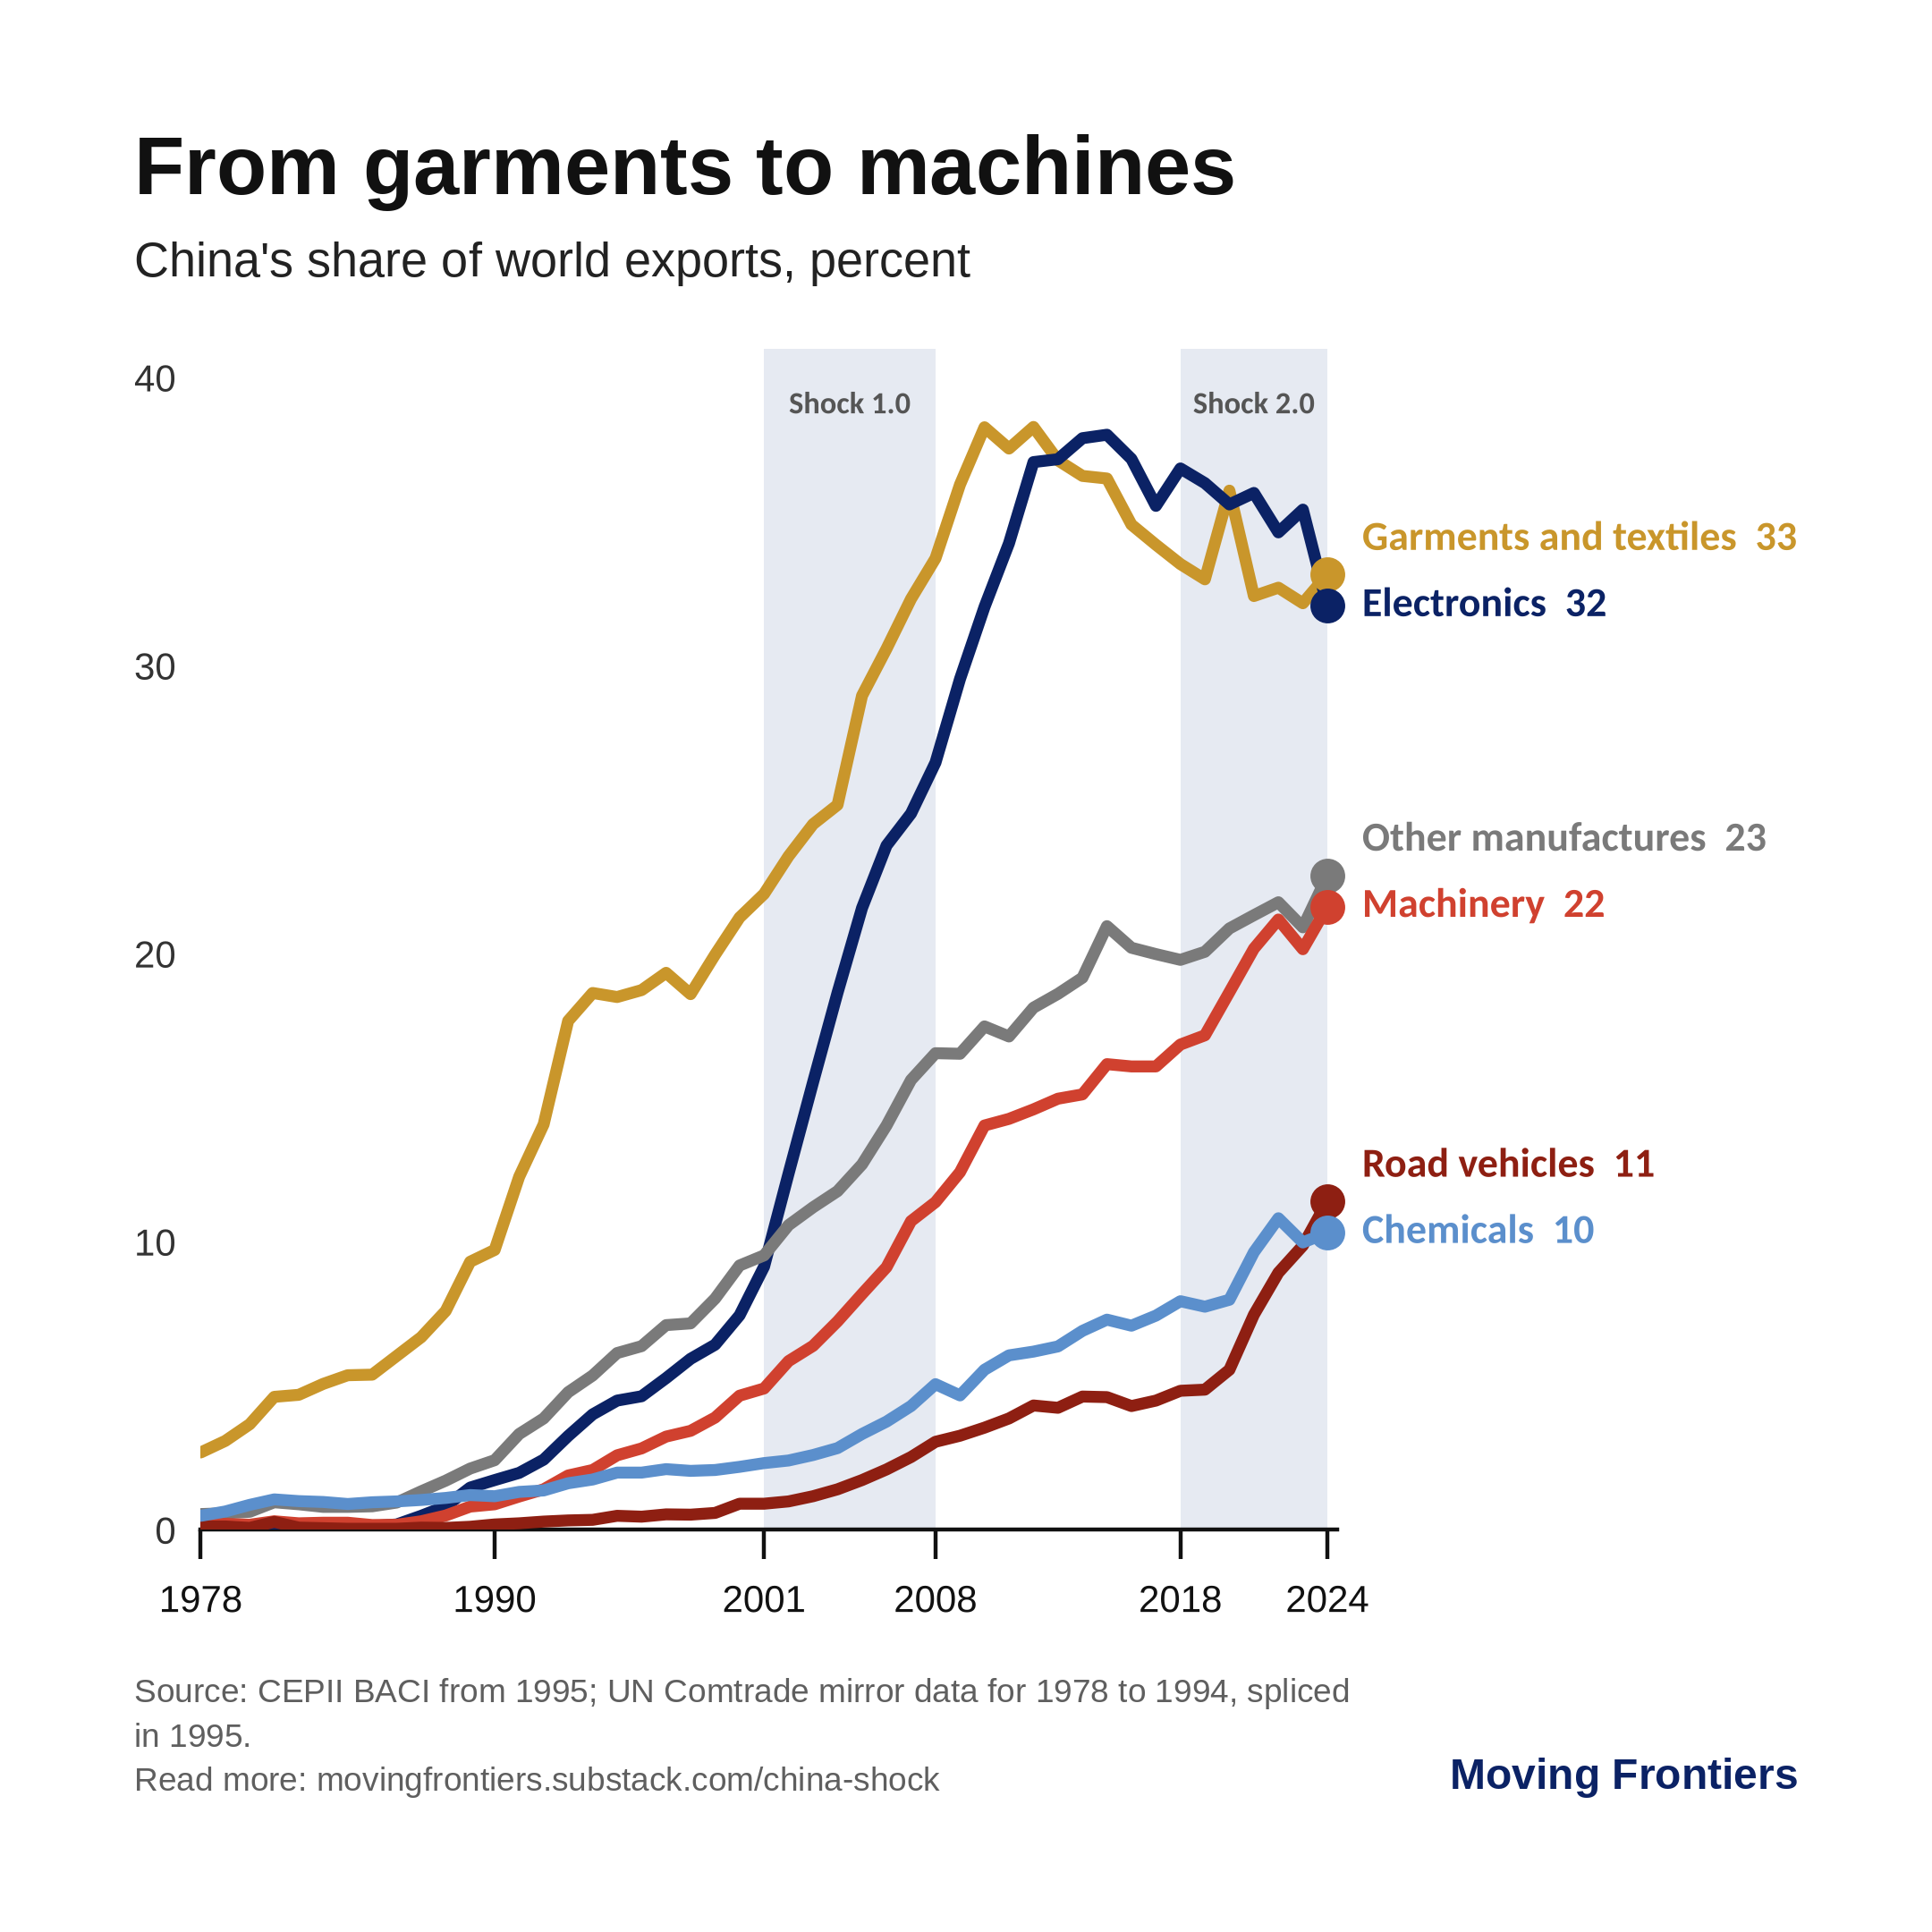

The data file committed next to this chart (first rows):
year, Chemicals, Commodities, Electronics, Garments, textiles and footwear, Machinery and other transport, Other manufactures, Road vehicles, All manufactures, All goods
1978, 0.49, 0.91, 0.15, 2.69, 0.18, 0.55, 0.12, 0.62, 0.75
1979, 0.64, 0.96, 0.18, 3.09, 0.21, 0.58, 0.12, 0.72, 0.84
1980, 0.87, 1.08, 0.14, 3.67, 0.18, 0.63, 0.07, 0.81, 0.97
1981, 1.06, 1.28, 0.21, 4.62, 0.3, 0.96, 0.28, 1.06, 1.19
1982, 1.0, 1.43, 0.15, 4.69, 0.23, 0.89, 0.08, 1.01, 1.23
1983, 0.97, 1.49, 0.12, 5.07, 0.25, 0.8, 0.06, 1.02, 1.25
1984, 0.9, 1.74, 0.11, 5.37, 0.25, 0.8, 0.04, 1.04, 1.36
1985, 0.96, 2.25, 0.13, 5.39, 0.17, 0.82, 0.04, 1.03, 1.55
1986, 0.99, 2.08, 0.19, 6.04, 0.18, 0.95, 0.04, 1.17, 1.5
1987, 1.04, 2.11, 0.49, 6.69, 0.3, 1.34, 0.08, 1.46, 1.69
1988, 1.11, 2.23, 0.82, 7.6, 0.5, 1.71, 0.07, 1.73, 1.91
1989, 1.21, 2.07, 1.47, 9.31, 0.81, 2.13, 0.11, 2.2, 2.2
1990, 1.17, 1.93, 1.73, 9.72, 0.89, 2.42, 0.19, 2.4, 2.29
1991, 1.32, 2.16, 1.98, 12.26, 1.16, 3.33, 0.23, 3.09, 2.87
1992, 1.37, 2.25, 2.44, 14.08, 1.41, 3.87, 0.29, 3.59, 3.27
1993, 1.62, 2.37, 3.26, 17.67, 1.89, 4.78, 0.33, 4.51, 3.99
1994, 1.75, 2.68, 4.01, 18.64, 2.08, 5.36, 0.35, 4.88, 4.37
1995, 1.99, 2.35, 4.49, 18.5, 2.59, 6.14, 0.49, 5.2, 4.54
1996, 1.99, 2.17, 4.64, 18.74, 2.83, 6.38, 0.46, 5.33, 4.57
1997, 2.11, 2.42, 5.27, 19.34, 3.24, 7.11, 0.54, 5.8, 5.01
1998, 2.05, 2.37, 5.94, 18.6, 3.44, 7.17, 0.53, 5.81, 5.09
1999, 2.08, 2.38, 6.43, 19.97, 3.9, 8.03, 0.59, 6.3, 5.49
2000, 2.19, 2.36, 7.45, 21.26, 4.66, 9.18, 0.91, 7.12, 6.03
2001, 2.32, 2.4, 9.14, 22.08, 4.91, 9.53, 0.91, 7.63, 6.45
2002, 2.41, 2.57, 12.37, 23.39, 5.86, 10.58, 0.99, 8.74, 7.38
2003, 2.6, 2.56, 15.54, 24.5, 6.39, 11.2, 1.17, 9.63, 8.01
2004, 2.84, 2.51, 18.65, 25.17, 7.24, 11.76, 1.41, 10.54, 8.61
2005, 3.33, 2.35, 21.59, 28.96, 8.19, 12.69, 1.73, 11.86, 9.36
2006, 3.76, 2.26, 23.76, 30.59, 9.12, 14.04, 2.1, 12.98, 9.98
2007, 4.3, 2.27, 24.87, 32.32, 10.72, 15.62, 2.53, 13.9, 10.66
2008, 5.06, 2.0, 26.64, 33.73, 11.38, 16.55, 3.06, 14.68, 10.7
2009, 4.67, 2.09, 29.54, 36.29, 12.42, 16.53, 3.27, 15.8, 11.84
2010, 5.56, 2.06, 32.04, 38.28, 14.04, 17.48, 3.55, 17.22, 12.62
2011, 6.06, 1.96, 34.25, 37.54, 14.27, 17.13, 3.87, 17.28, 12.23
2012, 6.19, 1.85, 37.07, 38.29, 14.6, 18.13, 4.32, 18.17, 12.72
2013, 6.37, 1.94, 37.17, 37.13, 14.97, 18.61, 4.24, 18.32, 12.96
2014, 6.91, 2.1, 37.9, 36.59, 15.12, 19.17, 4.63, 18.72, 13.49
2015, 7.3, 2.63, 38.02, 36.5, 16.17, 20.96, 4.61, 19.62, 15.11
2016, 7.09, 2.9, 37.18, 34.9, 16.09, 20.21, 4.3, 19.03, 14.98
2017, 7.44, 2.7, 35.55, 34.2, 16.09, 19.99, 4.49, 19.07, 14.74
2018, 7.94, 2.68, 36.85, 33.53, 16.85, 19.79, 4.83, 19.27, 14.61
2019, 7.75, 2.8, 36.34, 33.0, 17.17, 20.07, 4.87, 19.22, 14.71
2020, 7.99, 2.83, 35.6, 36.08, 18.67, 20.88, 5.56, 20.34, 15.88
2021, 9.64, 2.54, 36.0, 32.42, 20.18, 21.34, 7.47, 20.92, 15.7
2022, 10.82, 2.48, 34.63, 32.71, 21.19, 21.79, 8.93, 21.36, 15.25
2023, 9.98, 2.67, 35.42, 32.17, 20.16, 20.92, 9.87, 20.66, 15.26
2024, 10.32, 2.91, 32.08, 33.17, 21.64, 22.71, 11.41, 21.39, 16.07
